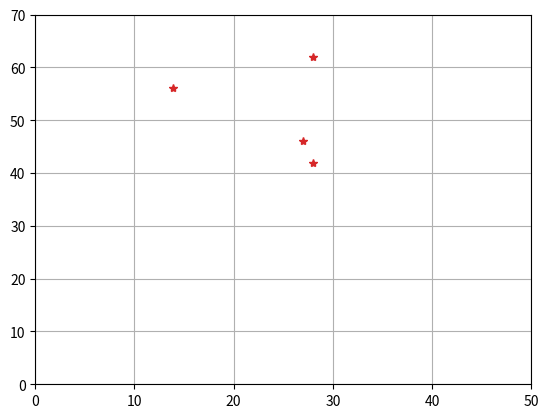

This figure's Python source:
import math
import numpy as np
import matplotlib.pyplot as plt
def rotate(origin, point, angle):
    """
    Rotate a point counterclockwise by a given angle around a given origin.

    The angle should be given in radians.
    """
    ox, oy = origin
    px, py = point

    qx = ox + math.cos(angle) * (px - ox) - math.sin(angle) * (py - oy)
    qy = oy + math.sin(angle) * (px - ox) + math.cos(angle) * (py - oy)
    return qx, qy


R = 20
origin=(28,42)
point=(28,42+R)


NewPointA=rotate(origin, point, math.radians(45))

NewPointA = np.atleast_2d(NewPointA)
origin = np.atleast_2d(origin)
point = np.atleast_2d(point)

print(NewPointA[0][0],NewPointA[0][1])
x = [origin[0][0],point[0][0], 27, NewPointA[0][0]]
y = [origin[0][1],point[0][1], 46, NewPointA[0][1]] 

plt.plot(x,y, '*', color='tab:red')
plt.axis([0, 50, 0, 70])
plt.grid()
plt.show()